Run: headless pygame with SDL's dummy video driver; simulated clock (each Clock.tick advances the game by its frame time, no real sleeping); random seed 0; keys injected as events and as key.get_pressed() state; no mouse input.
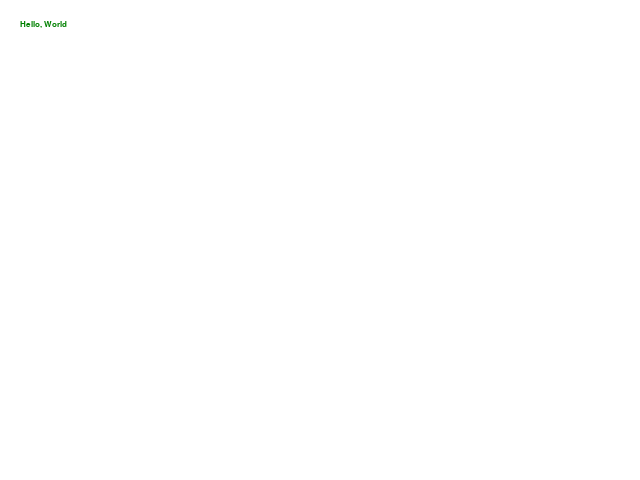
Frame 1 of 4 · flips 1–60 · no input
Frame 2 of 4 · flips 61–180 · tapped SPACE, RETURN · held RIGHT (→), D · screen unchanged from frame 1, image omitted
Frame 3 of 4 · flips 181–300 · held DOWN (↓), S · screen unchanged from frame 2, image omitted
Frame 4 of 4 · flips 301–420 · held LEFT (←), A, UP (↑), W · screen unchanged from frame 3, image omitted

The pygame program that drew these frames:

import pygame

SETTINGS = {'dimensions': (640,480),
            'font_name': 'courier',
            'font_size': 12}


def initialize(settings):
    """ Initialize and open the window """
    pygame.init()
    screen = pygame.display.set_mode(settings['dimensions'])
    font = pygame.font.SysFont("courier", 12)
    return screen, font

def loop(screen,font):
    """ Main game loop """
    done = False
    text = font.render("Hello, World", True, (0, 128, 0))

    while not done:
        for event in pygame.event.get():
            if event.type == pygame.QUIT:
                done = True
            if event.type == pygame.KEYDOWN and event.key == pygame.K_ESCAPE:
                done = True
    
        screen.fill((255, 255, 255))
        screen.blit(text,(20,20))
        pygame.display.flip()

if __name__ == "__main__":
    screen, font = initialize(SETTINGS)
    loop(screen,font)
